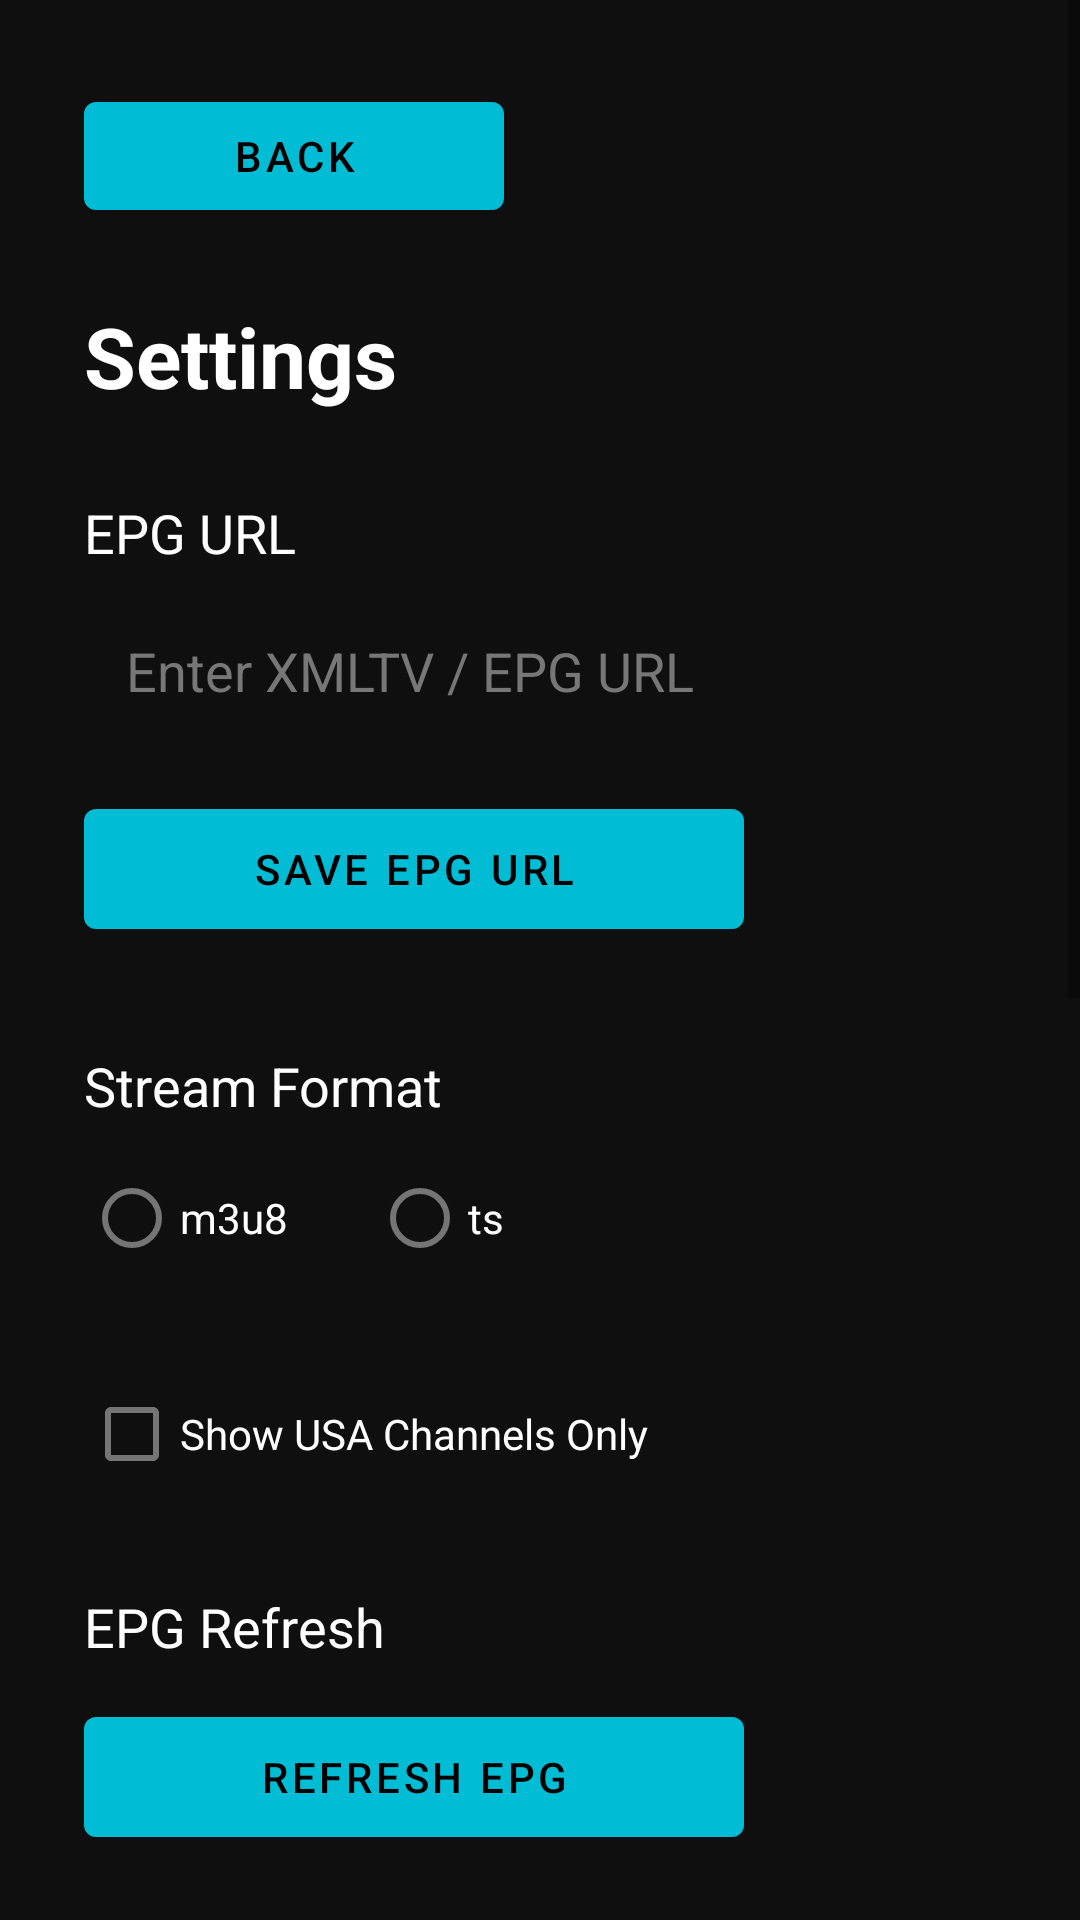

Here is an Android app screen rendered from its layout file. Give the layout XML and the strings, colors and styles it references.
<!-- AndroidManifest.xml: application theme Theme.IptvApp -->
<!-- res/layout/activity_settings.xml -->
<?xml version="1.0" encoding="utf-8"?>
<ScrollView
    xmlns:android="http://schemas.android.com/apk/res/android"
    android:layout_width="match_parent"
    android:layout_height="match_parent"
    android:background="#0F0F0F">

    <LinearLayout
        android:layout_width="match_parent"
        android:layout_height="wrap_content"
        android:orientation="vertical"
        android:padding="28dp">

        <Button
            android:id="@+id/btnBack"
            android:layout_width="140dp"
            android:layout_height="48dp"
            android:text="Back" />

        <TextView
            android:layout_width="match_parent"
            android:layout_height="wrap_content"
            android:layout_marginTop="24dp"
            android:text="Settings"
            android:textColor="#FFFFFF"
            android:textSize="28sp"
            android:textStyle="bold" />

        <TextView
            android:layout_width="match_parent"
            android:layout_height="wrap_content"
            android:layout_marginTop="28dp"
            android:text="EPG URL"
            android:textColor="#FFFFFF"
            android:textSize="18sp" />

        <EditText
            android:id="@+id/etEpgUrl"
            android:layout_width="match_parent"
            android:layout_height="52dp"
            android:layout_marginTop="8dp"
            android:background="@drawable/search_bg"
            android:hint="Enter XMLTV / EPG URL"
            android:inputType="textUri"
            android:paddingHorizontal="14dp"
            android:textColor="#FFFFFF"
            android:textColorHint="#777777" />

        <Button
            android:id="@+id/btnSaveEpg"
            android:layout_width="220dp"
            android:layout_height="52dp"
            android:layout_marginTop="14dp"
            android:text="Save EPG URL" />

        <TextView
            android:layout_width="match_parent"
            android:layout_height="wrap_content"
            android:layout_marginTop="34dp"
            android:text="Stream Format"
            android:textColor="#FFFFFF"
            android:textSize="18sp" />

        <RadioGroup
            android:id="@+id/rgFormat"
            android:layout_width="wrap_content"
            android:layout_height="wrap_content"
            android:layout_marginTop="8dp"
            android:orientation="horizontal">

            <RadioButton
                android:id="@+id/rbM3u8"
                android:layout_width="wrap_content"
                android:layout_height="wrap_content"
                android:text="m3u8"
                android:textColor="#FFFFFF" />

            <RadioButton
                android:id="@+id/rbTs"
                android:layout_width="wrap_content"
                android:layout_height="wrap_content"
                android:layout_marginStart="28dp"
                android:text="ts"
                android:textColor="#FFFFFF" />

        </RadioGroup>
<CheckBox
    android:id="@+id/cbUsaOnlyChannels"
    android:layout_width="wrap_content"
    android:layout_height="wrap_content"
    android:layout_marginTop="24dp"
    android:text="Show USA Channels Only"
    android:textColor="#FFFFFF" />

<TextView
    android:layout_width="match_parent"
    android:layout_height="wrap_content"
    android:layout_marginTop="28dp"
    android:text="EPG Refresh"
    android:textColor="#FFFFFF"
    android:textSize="18sp" />

<Button
    android:id="@+id/btnRefreshEpg"
    android:layout_width="220dp"
    android:layout_height="52dp"
    android:layout_marginTop="12dp"
    android:text="Refresh EPG" />

<ProgressBar
    android:id="@+id/progressEpgRefresh"
    style="?android:attr/progressBarStyleHorizontal"
    android:layout_width="match_parent"
    android:layout_height="18dp"
    android:layout_marginTop="12dp"
    android:max="100"
    android:progress="0"
    android:visibility="gone" />

<Button
    android:id="@+id/btnCancelEpgRefresh"
    android:layout_width="220dp"
    android:layout_height="52dp"
    android:layout_marginTop="10dp"
    android:text="Cancel Refresh"
    android:visibility="gone" />

<TextView
    android:id="@+id/tvEpgRefreshStatus"
    android:layout_width="match_parent"
    android:layout_height="wrap_content"
    android:layout_marginTop="8dp"
    android:text=""
    android:textColor="#CCCCCC"
    android:textSize="14sp" />

<TextView
    android:id="@+id/tvLastEpgRefresh"
    android:layout_width="match_parent"
    android:layout_height="wrap_content"
    android:layout_marginTop="8dp"
    android:text="Last EPG Refresh: Never"
    android:textColor="#AAAAAA"
    android:textSize="14sp" />

<TextView
    android:id="@+id/tvEpgCacheAge"
    android:layout_width="match_parent"
    android:layout_height="wrap_content"
    android:layout_marginTop="4dp"
    android:text="EPG Cache Age: Unknown"
    android:textColor="#AAAAAA"
    android:textSize="14sp" />

<CheckBox
    android:id="@+id/cbRefreshMissingOnly"
    android:layout_width="wrap_content"
    android:layout_height="wrap_content"
    android:layout_marginTop="12dp"
    android:text="Refresh only channels missing guide data"
    android:textColor="#FFFFFF" />

<TextView
    android:layout_width="match_parent"
    android:layout_height="wrap_content"
    android:layout_marginTop="18dp"
    android:text="Auto Refresh EPG"
    android:textColor="#FFFFFF"
    android:textSize="18sp" />

<RadioGroup
    android:id="@+id/rgAutoEpgRefresh"
    android:layout_width="wrap_content"
    android:layout_height="wrap_content"
    android:layout_marginTop="8dp"
    android:orientation="vertical">

    <RadioButton
        android:id="@+id/rbAutoOff"
        android:layout_width="wrap_content"
        android:layout_height="wrap_content"
        android:text="Off"
        android:textColor="#FFFFFF" />

    <RadioButton
        android:id="@+id/rbAuto6"
        android:layout_width="wrap_content"
        android:layout_height="wrap_content"
        android:text="Every 6 hours"
        android:textColor="#FFFFFF" />

    <RadioButton
        android:id="@+id/rbAuto12"
        android:layout_width="wrap_content"
        android:layout_height="wrap_content"
        android:text="Every 12 hours"
        android:textColor="#FFFFFF" />

    <RadioButton
        android:id="@+id/rbAuto24"
        android:layout_width="wrap_content"
        android:layout_height="wrap_content"
        android:text="Daily"
        android:textColor="#FFFFFF" />
</RadioGroup>


                <Button
            android:id="@+id/btnWhatsNew"
            android:layout_width="match_parent"
            android:layout_height="wrap_content"
            android:layout_marginTop="24dp"
            android:text="What's New / Changelog"
            android:textColor="#000000"
            android:backgroundTint="#00E5FF" />

        <Button
            android:id="@+id/btnCheckUpdate"
            android:layout_width="match_parent"
            android:layout_height="wrap_content"
            android:layout_marginTop="12dp"
            android:text="Check for Updates"
            android:textColor="#000000"
            android:backgroundTint="#00E5FF" />

        <TextView
            android:id="@+id/tvUpdateStatus"
            android:layout_width="match_parent"
            android:layout_height="wrap_content"
            android:layout_marginTop="8dp"
            android:gravity="center"
            android:text=""
            android:textColor="#CCCCCC"
            android:textSize="13sp" />

        <TextView
            android:id="@+id/tvVersion"
            android:layout_width="match_parent"
            android:layout_height="wrap_content"
            android:layout_marginTop="32dp"
            android:gravity="center"
            android:text="v1.0"
            android:textColor="#666666"
            android:textSize="12sp" />

    </LinearLayout>
</ScrollView>
<!-- resources referenced by this layout -->
<resources>
  <style name="Theme.IptvApp" parent="Theme.MaterialComponents.DayNight.NoActionBar">
          <item name="colorPrimary">#00BCD4</item>
          <item name="colorPrimaryVariant">#008BA3</item>
          <item name="colorOnPrimary">#000000</item>
          <item name="colorSecondary">#00E5FF</item>
          <item name="colorOnSecondary">#000000</item>
  
          <item name="android:colorAccent">#00E5FF</item>
          <item name="android:windowBackground">#0F0F0F</item>
          <item name="android:statusBarColor">#0F0F0F</item>
          <item name="android:navigationBarColor">#0F0F0F</item>
          <item name="android:windowFullscreen">true</item>
      </style>
</resources>
